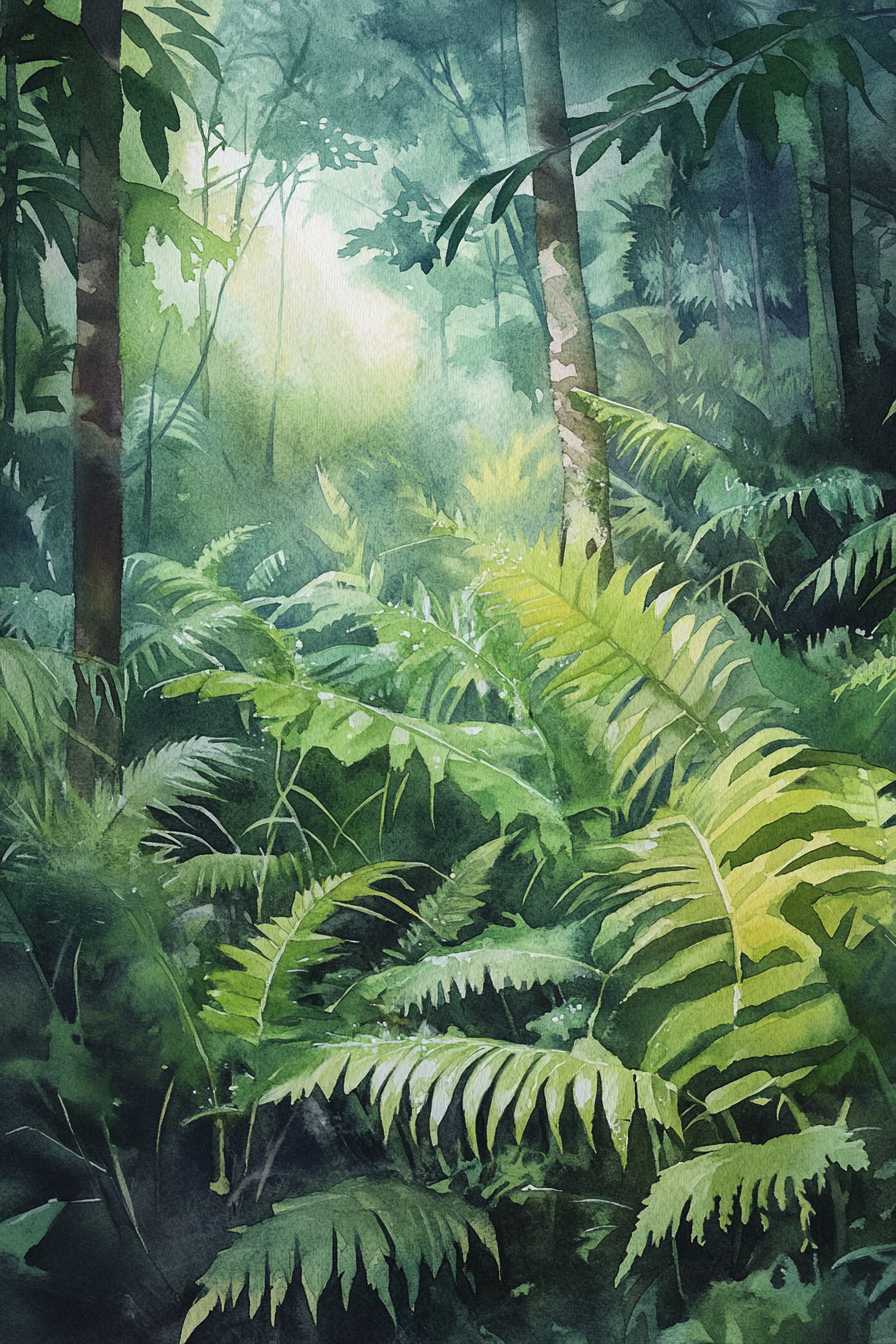
Generation parameters embedded in this image by Midjourney (PNG 'Description' text chunk):
Illustrate a dewy fern forest in watercolor, where lush green fronds glisten with morning moisture under the filtered sunlight. Soft greens and earthy tones blend harmoniously, capturing the fresh, invigorating beauty and natural tranquility of this verdant woodland haven --ar 2:3 --v 6.1 Job ID: 0c7de9ad-2461-421d-906b-65001d143120